Image classification data set "Cana_de_azucar" (ErikaGM19/trabajo_de_grado on GitHub). Class labels (10): carbon smut, hoja amarilla, mancha anillo, mancha parda, mosaic, muermo rojo, roya, sanas, secas, tizon bacteriano.

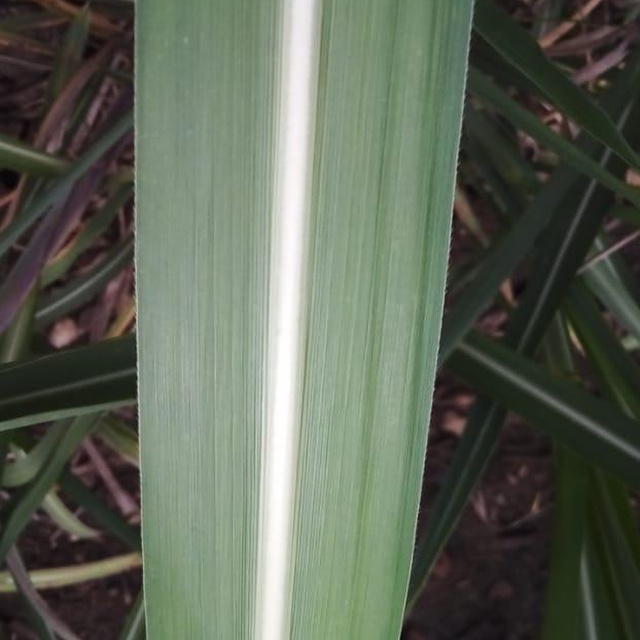
Label: sanas

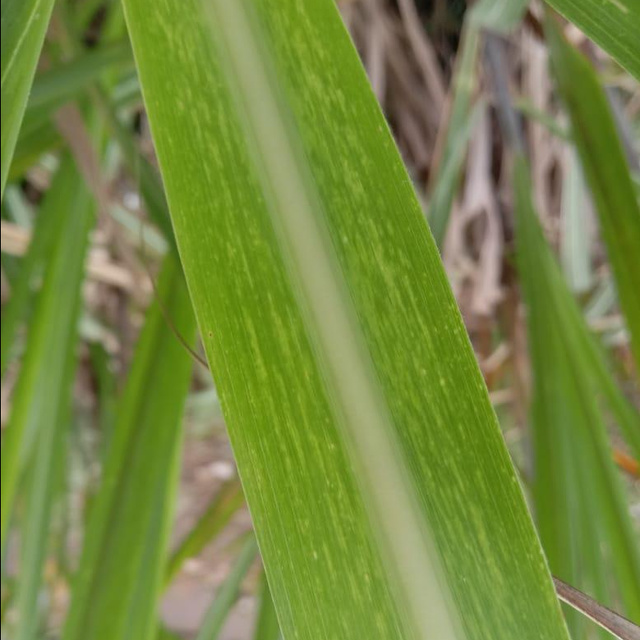
Label: mosaic

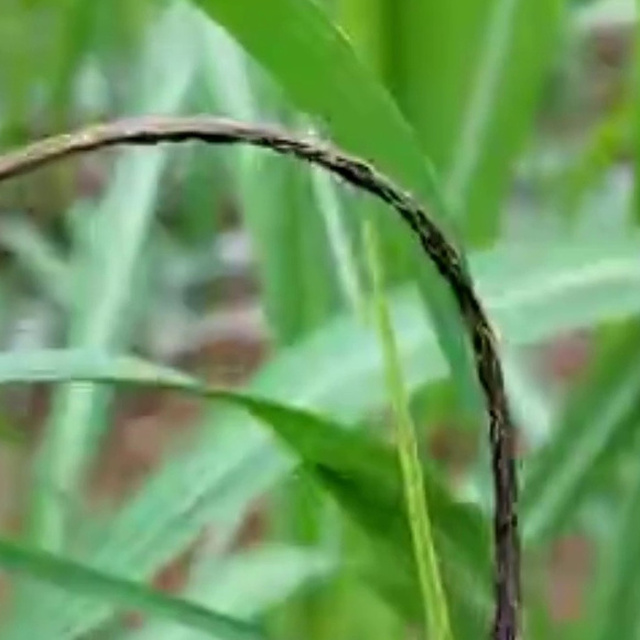
Label: carbon smut

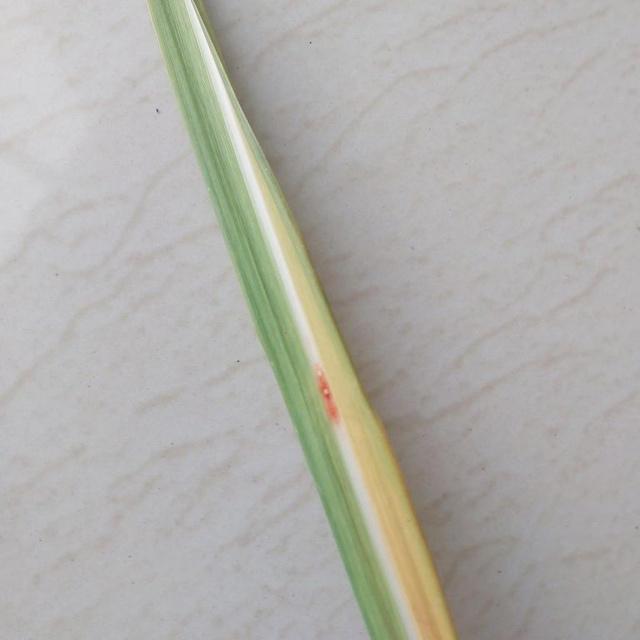
Label: mancha parda

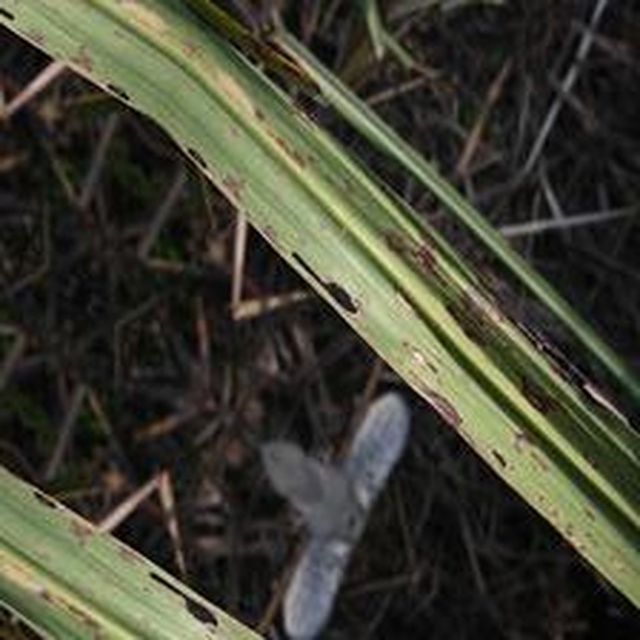
Label: mancha anillo

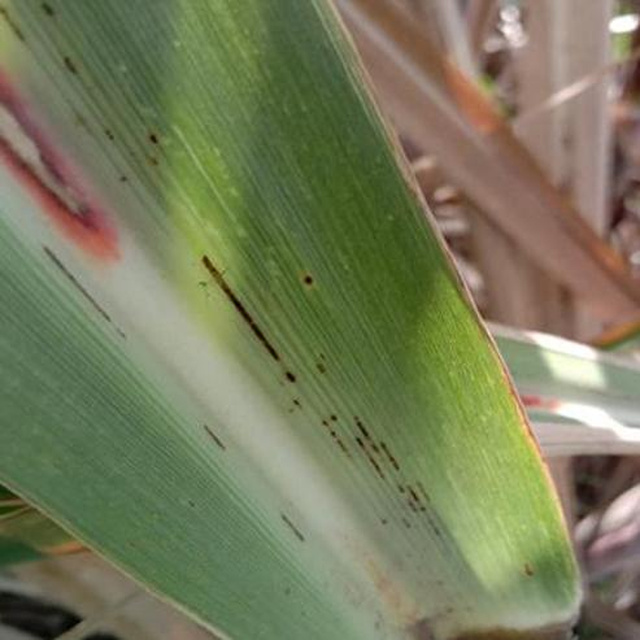
Label: roya
